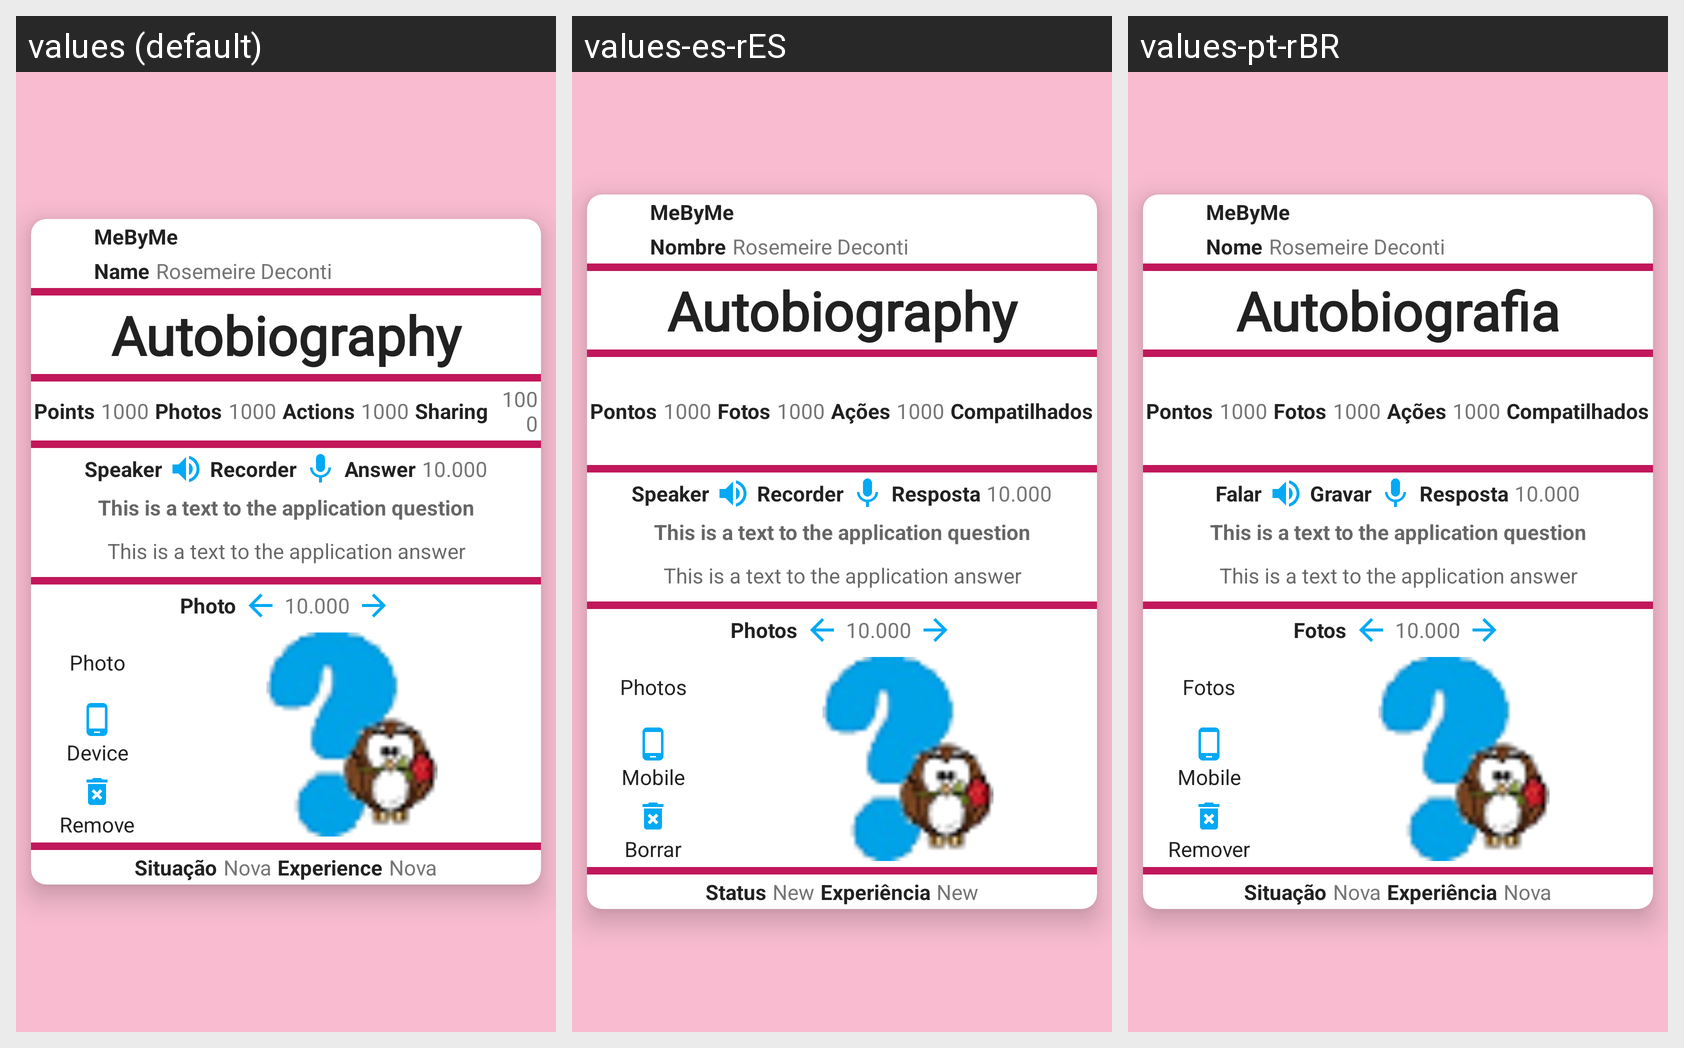

The Android screen above is rendered under several locales of the same app. Produce the string resources it draws, with the default and per-locale values.
Android screen res/layout/autobiography_crud_fragment.xml rendered under 3 locales, left to right: values (default), values-es-rES, values-pt-rBR. Device: Nexus 5 (rendered at 1080×1920; each locale shown at half size, 540×960, under a caption strip naming it); theme ThemeDefault.
Strings drawn on this screen, with the default value and each locale's value (text and hints the layout hard-codes, and strings that could not be matched under every locale, appear in the picture but are not listed):

app_name
  values: MeByMe
  values-es-rES: MeByMe  [not translated; the default value is used]
  values-pt-rBR: MeByMe  [not translated; the default value is used]

label_name
  values: Name
  values-es-rES: Nombre
  values-pt-rBR: Nome

label_screen_test_name
  values: Rosemeire Deconti
  values-es-rES: Rosemeire Deconti  [not translated; the default value is used]
  values-pt-rBR: Rosemeire Deconti  [not translated; the default value is used]

label_autobiography
  values: Autobiography
  values-es-rES: Autobiography
  values-pt-rBR: Autobiografia

label_points
  values: Points
  values-es-rES: Pontos
  values-pt-rBR: Pontos

label_screen_number_test_03
  values: 1000
  values-es-rES: 1000  [not translated; the default value is used]
  values-pt-rBR: 1000  [not translated; the default value is used]

label_number_photos
  values: Photos
  values-es-rES: Fotos
  values-pt-rBR: Fotos

label_number_actions
  values: Actions
  values-es-rES: Ações
  values-pt-rBR: Ações

label_number_sharing
  values: Sharing
  values-es-rES: Compatilhados
  values-pt-rBR: Compatilhados

label_speaker
  values: Speaker
  values-es-rES: Speaker
  values-pt-rBR: Falar

label_recorder
  values: Recorder
  values-es-rES: Recorder
  values-pt-rBR: Gravar

label_answer
  values: Answer
  values-es-rES: Resposta
  values-pt-rBR: Resposta

label_screen_number_test_01
  values: 10.000
  values-es-rES: 10.000  [not translated; the default value is used]
  values-pt-rBR: 10.000  [not translated; the default value is used]

label_screen_test_question
  values: This is a text to the application question
  values-es-rES: This is a text to the application question  [not translated; the default value is used]
  values-pt-rBR: This is a text to the application question  [not translated; the default value is used]

label_screen_test_answer
  values: This is a text to the application answer
  values-es-rES: This is a text to the application answer  [not translated; the default value is used]
  values-pt-rBR: This is a text to the application answer  [not translated; the default value is used]

label_photos
  values: Photo
  values-es-rES: Photos
  values-pt-rBR: Fotos

label_device
  values: Device
  values-es-rES: Mobile
  values-pt-rBR: Mobile

label_remove
  values: Remove
  values-es-rES: Borrar
  values-pt-rBR: Remover

label_status
  values: Situação
  values-es-rES: Status
  values-pt-rBR: Situação

label_status_new
  values: Nova
  values-es-rES: New
  values-pt-rBR: Nova

label_experience
  values: Experience
  values-es-rES: Experiência
  values-pt-rBR: Experiência
